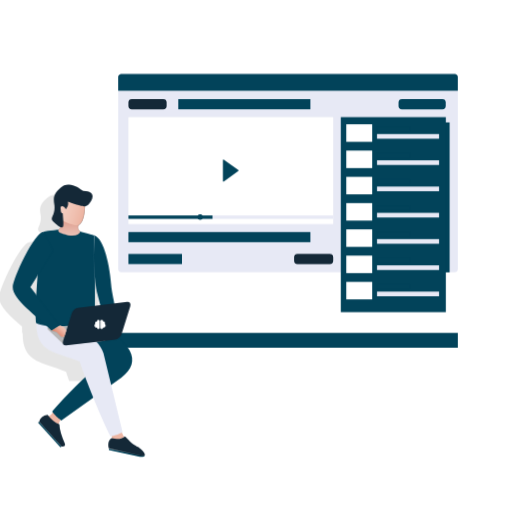
t = 0.00 s
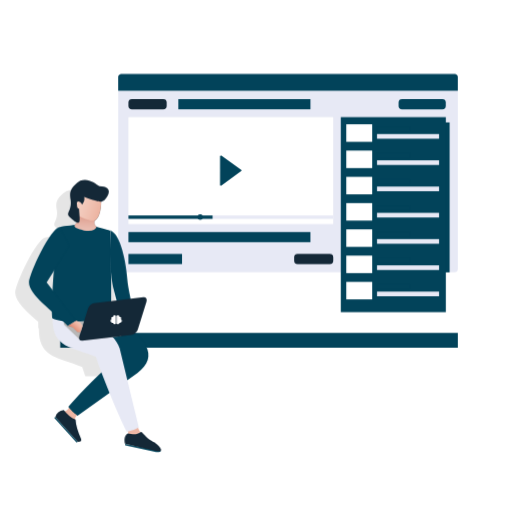
t = 2.00 s
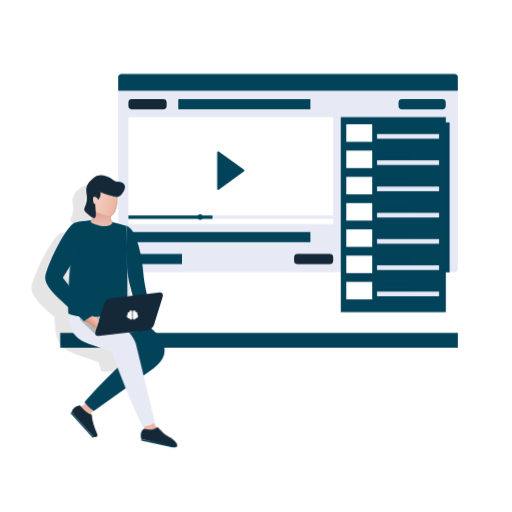
t = 4.00 s
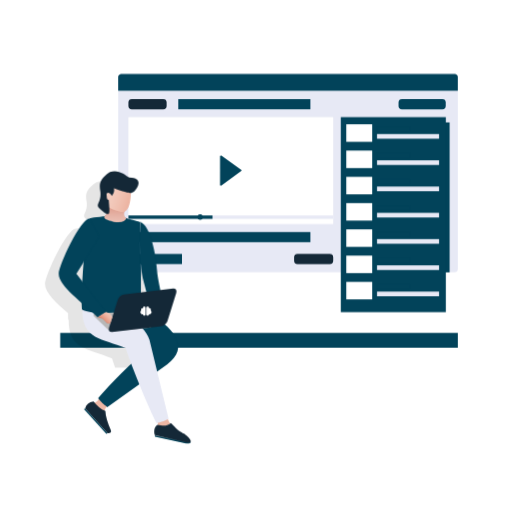
t = 5.67 s
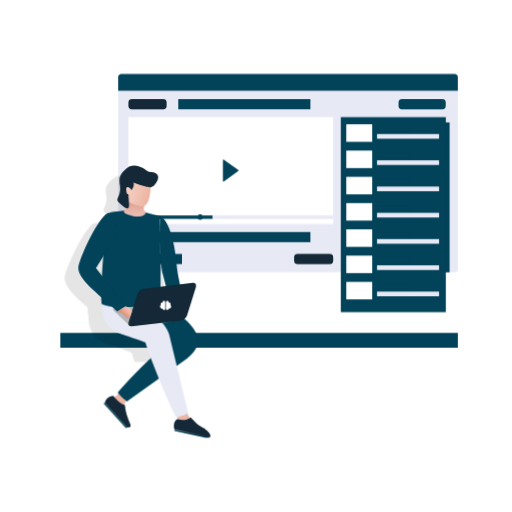
t = 8.08 s
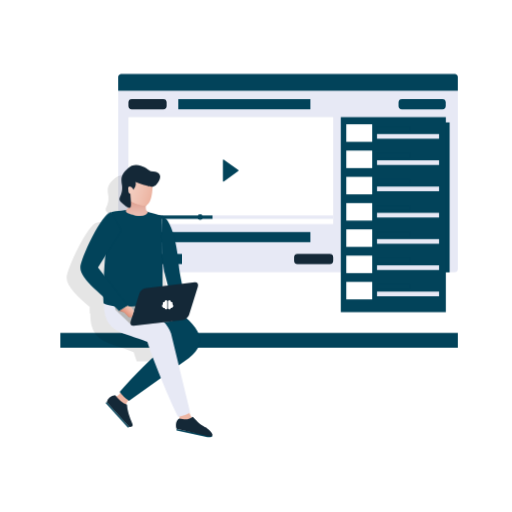
t = 10.00 s

The animated SVG that drew these frames (rendered in a browser with its animation timeline set to each time). Animation: 2 CSS @keyframes rules; one cycle of 10.00 s.

<svg id="ejotw0LqUfX1" xmlns="http://www.w3.org/2000/svg" xmlns:xlink="http://www.w3.org/1999/xlink" viewBox="0 0 1080 1080" shape-rendering="geometricPrecision" text-rendering="geometricPrecision">
<style><![CDATA[
#ejotw0LqUfX14_ts {animation: ejotw0LqUfX14_ts__ts 9999ms linear 1 normal forwards}@keyframes ejotw0LqUfX14_ts__ts { 0% {transform: translate(486.730637px,359.823944px) scale(1,1)} 40% {transform: translate(486.730637px,359.823944px) scale(1.736724,1.736724)} 73.333333% {transform: translate(486.730637px,359.823944px) scale(1,1)} 100% {transform: translate(486.730637px,359.823944px) scale(1,1)}} #ejotw0LqUfX54_to {animation: ejotw0LqUfX54_to__to 9999ms linear 1 normal forwards}@keyframes ejotw0LqUfX54_to__to { 0% {transform: translate(615.073721px,650.662665px)} 83.333333% {transform: translate(757.745px,609.28px)} 100% {transform: translate(757.745px,609.28px)}}
]]></style>
<defs><linearGradient id="ejotw0LqUfX69-fill" x1="261.9216" y1="479.9" x2="264.7192" y2="402.84" spreadMethod="pad" gradientUnits="userSpaceOnUse" gradientTransform="translate(0 0)"><stop id="ejotw0LqUfX69-fill-0" offset="0%" stop-color="#fff"/><stop id="ejotw0LqUfX69-fill-1" offset="10%" stop-color="#f9f9f9"/><stop id="ejotw0LqUfX69-fill-2" offset="22%" stop-color="#e9e9e9"/><stop id="ejotw0LqUfX69-fill-3" offset="36%" stop-color="#cfcfcf"/><stop id="ejotw0LqUfX69-fill-4" offset="51%" stop-color="#ababab"/><stop id="ejotw0LqUfX69-fill-5" offset="67%" stop-color="#7c7c7c"/><stop id="ejotw0LqUfX69-fill-6" offset="83%" stop-color="#434343"/><stop id="ejotw0LqUfX69-fill-7" offset="100%" stop-color="#010101"/><stop id="ejotw0LqUfX69-fill-8" offset="100%" stop-color="#000"/></linearGradient><linearGradient id="ejotw0LqUfX71-fill" x1="215.8392" y1="376.92" x2="332.4024" y2="414.1" spreadMethod="pad" gradientUnits="userSpaceOnUse" gradientTransform="translate(0 0)"><stop id="ejotw0LqUfX71-fill-0" offset="0%" stop-color="#fff"/><stop id="ejotw0LqUfX71-fill-1" offset="10%" stop-color="#f9f9f9"/><stop id="ejotw0LqUfX71-fill-2" offset="22%" stop-color="#e9e9e9"/><stop id="ejotw0LqUfX71-fill-3" offset="36%" stop-color="#cfcfcf"/><stop id="ejotw0LqUfX71-fill-4" offset="51%" stop-color="#ababab"/><stop id="ejotw0LqUfX71-fill-5" offset="67%" stop-color="#7c7c7c"/><stop id="ejotw0LqUfX71-fill-6" offset="83%" stop-color="#434343"/><stop id="ejotw0LqUfX71-fill-7" offset="100%" stop-color="#010101"/><stop id="ejotw0LqUfX71-fill-8" offset="100%" stop-color="#000"/></linearGradient><linearGradient id="ejotw0LqUfX78-fill" x1="254.6044" y1="641.77" x2="234.0228" y2="663.19" spreadMethod="pad" gradientUnits="userSpaceOnUse" gradientTransform="translate(0 0)"><stop id="ejotw0LqUfX78-fill-0" offset="0%" stop-color="#fff"/><stop id="ejotw0LqUfX78-fill-1" offset="100%" stop-color="#000"/></linearGradient></defs><g style="isolation:isolate"><g><g><g><g><path d="M965.78,162.37v405.74c0,3.52-2.86,6.38-6.38,6.38h-703.64c-3.52,0-6.38-2.86-6.38-6.38v-405.74c0-3.54,2.86-6.38,6.38-6.38h703.64c3.52,0,6.38,2.85,6.38,6.38Z" fill="#e7e9f5"/><rect width="221.58" height="316.26" rx="0" ry="0" transform="translate(726.79 258.23)" fill="#02435a"/><path d="M965.78,162.36v28.99h-716.41v-28.99c0-3.54,2.86-6.38,6.38-6.38h703.65c3.52,0,6.38,2.85,6.38,6.38Z" fill="#02435a"/><rect width="221.57" height="411.34" rx="0" ry="0" transform="translate(718.87 247.07)" fill="#02435a"/><g><g><rect width="431.96" height="225.54" rx="0" ry="0" transform="translate(270.9 247.07)" fill="#fff"/><g id="ejotw0LqUfX14_ts" transform="translate(486.730637,359.823944) scale(1,1)"><path d="M470.22,337.71v44.23c0,1.05,1.19,1.65,2.03,1.03l30.47-22.33c.7-.51.69-1.56,0-2.07l-30.47-21.9c-.84-.61-2.02,0-2.02,1.04Z" transform="translate(-486.730637,-359.823944)" fill="#02435a"/></g></g><g><rect width="431.96" height="7.12" rx="0" ry="0" transform="translate(270.9 454.46)" fill="#e7e9f5"/><rect width="177.36" height="7.12" rx="0" ry="0" transform="translate(270.9 454.46)" fill="#02435a"/><circle r="5.82" transform="translate(422.21 458.02)" fill="#02435a"/></g></g><rect width="383.82" height="21.34" rx="0" ry="0" transform="translate(270.9 489.47)" fill="#02435a"/><rect width="112.98" height="21.34" rx="0" ry="0" transform="translate(270.9 535.66)" fill="#02435a"/><rect width="82.47" height="21.34" rx="7.37" ry="7.37" transform="translate(620.39 535.66)" fill="#142837"/><rect width="80.6" height="21.34" rx="7.37" ry="7.37" transform="translate(270.9 209.12)" fill="#142837"/><rect width="278.63" height="21.34" rx="0" ry="0" transform="translate(376.09 209.12)" fill="#02435a"/><rect width="99.56" height="21.34" rx="7.37" ry="7.37" transform="translate(840.69 209.12)" fill="#02435a"/><g><rect width="68.11" height="9.85" rx="0" ry="0" transform="translate(795.18 267.08)" fill="#02435a"/><rect width="130.89" height="9.85" rx="0" ry="0" transform="translate(795.18 282.67)" fill="#e7e9f5"/><rect width="54.57" height="36.93" rx="0" ry="0" transform="translate(730.46 262.16)" fill="#fff"/></g><g><rect width="68.11" height="9.85" rx="0" ry="0" transform="translate(795.18 322.47)" fill="#02435a"/><rect width="130.89" height="9.85" rx="0" ry="0" transform="translate(795.18 338.06)" fill="#e7e9f5"/><rect width="54.57" height="36.93" rx="0" ry="0" transform="translate(730.46 317.55)" fill="#fff"/></g><g><rect width="68.11" height="9.85" rx="0" ry="0" transform="translate(795.18 377.86)" fill="#02435a"/><rect width="130.89" height="9.85" rx="0" ry="0" transform="translate(795.18 393.45)" fill="#e7e9f5"/><rect width="54.57" height="36.93" rx="0" ry="0" transform="translate(730.46 372.94)" fill="#fff"/></g><g><rect width="68.11" height="9.85" rx="0" ry="0" transform="translate(795.18 433.25)" fill="#02435a"/><rect width="130.89" height="9.85" rx="0" ry="0" transform="translate(795.18 448.85)" fill="#e7e9f5"/><rect width="54.57" height="36.93" rx="0" ry="0" transform="translate(730.46 428.33)" fill="#fff"/></g><g><rect width="68.11" height="9.85" rx="0" ry="0" transform="translate(795.18 488.65)" fill="#02435a"/><rect width="130.89" height="9.85" rx="0" ry="0" transform="translate(795.18 504.24)" fill="#e7e9f5"/><rect width="54.57" height="36.93" rx="0" ry="0" transform="translate(730.46 483.72)" fill="#fff"/></g><g><rect width="68.11" height="9.85" rx="0" ry="0" transform="translate(795.18 544.04)" fill="#02435a"/><rect width="130.89" height="9.85" rx="0" ry="0" transform="translate(795.18 559.63)" fill="#e7e9f5"/><rect width="54.57" height="36.93" rx="0" ry="0" transform="translate(730.46 539.11)" fill="#fff"/></g><g><rect width="68.11" height="9.85" rx="0" ry="0" transform="translate(795.18 599.43)" fill="#02435a"/><rect width="130.89" height="9.85" rx="0" ry="0" transform="translate(795.18 615.02)" fill="#e7e9f5"/><rect width="54.57" height="36.93" rx="0" ry="0" transform="translate(730.46 594.51)" fill="#fff"/></g></g><rect width="838.67" height="31.18" rx="0" ry="0" transform="matrix(-1 0 0-1 965.78 733.49)" fill="#02435a"/></g><g id="ejotw0LqUfX54_to" transform="translate(615.073721,650.662665)"><g transform="translate(-731.518249,-609.357335)"><g><g opacity="0.1"><polyline points="169.8,870.09 169.7,870 167.45,871.99" fill="#010101"/><line x1="214.75" y1="924.02" x2="217" y2="922.12" fill="#010101"/><path d="M179.2,469.43c6.86-1.72,20.78-3.26,31.79-4.43.09,0,.09-.09.09-.09c1.98-1.72,3.29-3.44,4.33-5.16-3.29-1.18-8.37-4.98-16.27-12.4-7.99-7.69,5.36-11.94,3.01-34.47-3.39-16.2-1.32-27.51,20.12-41.35c12.6-4.61,23.7.72,32.26,6.06c3.1,1.99,5.92,3.89,8.28,5.43c28.96,1.09,19.65,18.46,12.51,27.24-.47.54-.94,1.09-1.41,1.63-3.01,1.54-4.51,3.08-7.43,3.62-.09,18.55-5.17,37.55-13.54,39.54-.09.54-.28,1-.28,1.54-1.03,5.07-.38,9.59,4.23,12.12c12.98,3.35,25.01,7.24,29.53,8.14c6.3,2.26,11.85,9.23,16.55,19.09c2.35,4.89,4.42,10.5,6.39,16.56c3.86,11.94,6.86,25.7,9.03,39.27.94,5.61,1.69,11.22,2.35,16.56.56,5.52,1.03,10.95,1.41,16.02.19,3.44,1.69,12.21,3.95,23.34.75,4.07,1.6,8.32,2.54,12.85l26.8-3.17c5.45-.63,8.46,3.53,6.68,9.23l-6.86,21.81-11.47,36.83c-.94,2.99-3.01,5.79-5.55,7.87c1.13,1,2.26,1.99,3.29,2.99c24.83,22.89,32.07,45.6,16.64,66.32h-96.01c-2.44-6.88-4.7-13.39-6.58-19.36-37.33-16.2-71.75-17.64-85.39-46.96-4.04-8.6-6.21-19.63-6.11-34.2-.56-.45-.94-.9-1.03-1.36-.19-3.62-.28-7.69-.28-12.12v-.72c-24.64-21.44-48.71-43.52-48.52-61.53.19-17.83,45.7-116.72,64.98-116.72ZM293.64,604.34c-2.73-10.13-4.61-21.44-6.02-33.66.19,12.58.28,25.15.28,37.01v17.64l10.91-1.27-4.33-16.38-.85-3.35Zm-129.59-2.08c.09-2.35.28-4.7.38-7.06v-.09c.38-5.43.75-10.95,1.03-16.47l.09-.09v-.09c.38-5.79.85-11.49,1.32-17.19l-15.42,24.52l12.6,16.47Z" fill="#010101"/></g><path d="M248.23,839.87c0,0-7.7,8-7.58,12.63.12,4.62-25.08-14.83-25.08-14.83s11.28-3.82,12.84-11.72s19.82,13.92,19.82,13.92Z" fill="#edb6a4"/><path d="M246.1,900.3l-47.23-51.99c2.23-8.51,8.43-13.19,17.71-14.89c7.16,9.07,15.26,16.33,25.02,20.38.34,11.68,4.98,25.65,11.52,40.61c1.77,5.09-1.33,6.48-7.01,5.89Z" fill="#142837"/><polygon points="196.47,850.17 243.78,902.25 246.1,900.3 198.79,848.22 196.47,850.17" fill="#02435a"/><path d="M346.1,904.67v3.18l65.31,14.58c7.94.2,9.98-1.43,10.31-3.59L346.1,904.68Z" fill="#02435a"/><path d="M317.39,637.86c74.27,40.42,101.93,82.45,54.57,117.45L245.6,845.54c-9.87-7.43-10.53-7.91-19.38-18.56c24.96-29.86,71-74.64,107.14-107.05-1.46-51.53-103.95-56.33-52.93-91.73l36.96,9.66Z" fill="#02435a"/><path d="M372.55,866.97c0,0,2.31,10.68,6.29,13.27s-27.11,11.04-27.11,11.04s3.32-11.05-2.47-16.86c-5.78-5.81,23.29-7.45,23.29-7.45Z" fill="#edb6a4"/><path d="M247.99,628.2c19.7,17.24,74.6,37.15,86.57,75.02L375,870.41c-11.25,5.31-11.99,5.67-25.81,8.69-17.04-34.63-50-112.45-64.56-157.88-48.83-21.21-92.85-17.08-91.52-83.01l54.87-10Z" fill="#e7e9f5"/><path d="M315.05,645.3c-2.3,8.79-121.11,2.98-122.95-6.54-2.39-50.06,9.2-174.71,16.2-191.15c9.71-2.42,33.76-4.43,43.38-5.68l.11-.06c15.82-2.32,54.76,11.45,63.71,13.14-.86,18.2,4.17,159.73-.45,190.29Z" fill="#02435a"/><path d="M258.53,400.28c-14.75,24.61-7.17,33.4-18.39,42.78-2.99,4.55,2.92,7.75,19.64,11.65c14.49,2.1,23.1-.05,26.16-7.85-10.84-5.82-.14-22.63,2.91-31.51l-30.33-15.07Z" fill="#e0a495"/><path style="mix-blend-mode:soft-light" d="M258.53,400.28c-14.75,24.61-7.17,33.4-18.39,42.78-2.99,4.55,2.92,7.75,19.64,11.65c14.49,2.1,23.1-.05,26.16-7.85-10.84-5.82-.14-22.63,2.91-31.51l-30.33-15.07Z" fill="url(#ejotw0LqUfX69-fill)"/><path d="M237.47,416.69c10.43,8.88,36.24,19.33,44.38,16.62c14.44-3.12,19.53-57.38,5.1-72.34l-39.54,3.32-14.45,27.05c2.19,10.63-3.5,18.99,4.51,25.35Z" fill="#edb6a4"/><path style="mix-blend-mode:soft-light" d="M237.47,416.69c10.43,8.88,36.24,19.33,44.38,16.62c14.44-3.12,19.53-57.38,5.1-72.34l-39.54,3.32-14.45,27.05c2.19,10.63-3.5,18.99,4.51,25.35Z" fill="url(#ejotw0LqUfX71-fill)"/><path d="M259.7,384.11c37.58,13.82,35.51,10.11,43.25,5.94c7.18-7.95,19.82-27.65-11.07-28.78-8.94-5.61-23.37-17.84-40.5-11.51-21.49,13.85-23.54,25.17-20.21,41.36c2.43,22.45-10.97,26.75-2.92,34.42c27.23,25.93,21.97,8.79,20.52-16.68-3.3-.72-4.47-4.4-4.21-7.36-.21-3.89-1.46-6.54,2.51-8.06c1.38-.38,6.15,1.28,8.15,6.91c3.5-5.11,6.12-8.8,4.47-16.23Z" fill="#142837"/><path d="M351.18,562.53c-2.66-40.46-14.81-100.17-35.68-107.52l-1.72,43.13c.52,31.89,2.74,61.2,8.96,84.41l21.42,82.27l27.47-6.37c-6.57-22.49-19.75-85.15-20.46-95.92Z" fill="#02435a"/><path d="M252.04,686.63l-34.42-32.92c-2.01-1.92-.77-5.22,2.05-5.38c23.15-1.32,93.86-5.33,94.66-5.33.95,0,23.86,34.44,23.86,34.44l-86.15,9.18Z" fill="#b7b7b7"/><path d="M359.68,674.99L255.99,687.27c-5.46.65-8.43-3.49-6.64-9.24l18.3-58.59c1.8-5.75,7.68-10.94,13.14-11.58l103.69-12.28c5.46-.65,8.43,3.49,6.64,9.24l-18.3,58.59c-1.8,5.75-7.68,10.94-13.14,11.58Z" fill="#142837"/><path d="M208.3,447.61c-19.32,0-64.84,98.92-65,116.71-.24,26.69,52.61,62.27,81.74,91.66l17.89-10.96-62.44-80.99l49.03-77.9-21.22-38.52Z" fill="#02435a"/><polygon points="242.93,645.02 251.16,648.72 256.25,655.98 252.17,669.01 245.33,669.01 235.57,659.15 225.04,655.98 242.93,645.02" fill="#edb6a4"/><polygon style="mix-blend-mode:soft-light" points="242.93,645.02 251.16,648.72 256.25,655.98 252.17,669.01 245.33,669.01 235.57,659.15 225.04,655.98 242.93,645.02" fill="url(#ejotw0LqUfX78-fill)"/><path d="M380.25,879.09c17.82,17.78,12.88,14.06,27.02,22.29c6.46,3.62,26.9,22.49,4.63,18.6l-65.8-15.31c-2.01-5.86-2.42-16.77,5.38-21.81c10.81,1.03,16.76,4.55,28.77-3.77Z" fill="#142837"/></g><g><path d="M324.96,633.63c.36.13.67.33.94.6.22.27.42.56.6.87.13.36.2.71.2,1.07v13.66c0,.74-.33,1.47-.8,1.94-.54.54-1.21.8-1.94.8s-1.41-.27-1.94-.8c-.54-.47-.8-1.21-.8-1.94v-.07c-1.07.2-2.14.07-3.08-.4s-1.67-1.27-2.08-2.21c-.47-1-.54-2.08-.27-3.08.33-1,.94-1.87,1.81-2.48-.33-.54-.47-1.07-.54-1.67c0-.54.13-1.14.4-1.67.27-.47.67-.94,1.21-1.21.47-.27,1.07-.47,1.61-.47.09,0,.18.02.27.07h.27c.09,0,.16.02.2.07.09,0,.18.02.27.07v-.13c0,0-.07-.11-.07-.2v-.27c0-.36.07-.71.2-1.07.13-.31.33-.6.6-.87s.56-.47.87-.6c.36-.13.71-.2,1.07-.2s.69.07,1,.2Z" fill="#fff"/><path d="M330.92,633.43c.36,0,.71.07,1.07.2.31.13.6.33.87.6s.47.56.6.87c.13.36.2.71.2,1.07c0,.04,0,.09,0,.13s0,.11,0,.2c-.04.04-.07.09-.07.13v.13c0,0,.11-.02.2-.07.09,0,.18-.02.27-.07h.47c.6,0,1.21.13,1.67.4.54.33.94.74,1.21,1.27.27.47.4,1.07.33,1.67c0,.54-.2,1.14-.54,1.61.8.54,1.41,1.34,1.74,2.28.27.94.27,1.94,0,2.81-.33.94-.87,1.74-1.67,2.28-.8.6-1.74.87-2.75.87h-.67c-.09-.04-.16-.07-.2-.07v0c0,0,0,.07,0,.07v0c0,.74-.33,1.47-.8,1.94-.54.54-1.21.8-1.94.8s-1.41-.27-1.94-.8c-.54-.47-.8-1.21-.8-1.94v-13.66c0-.36.07-.71.2-1.07.13-.31.33-.6.6-.87s.56-.47.87-.6c.36-.13.71-.2,1.07-.2Z" fill="#fff"/></g></g></g></g></g></g></svg>
